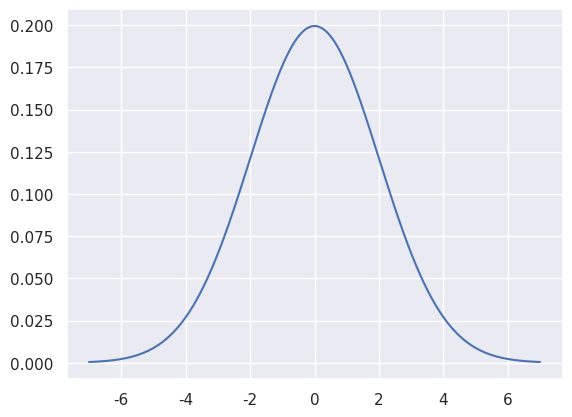

The matplotlib source for this figure:
# -*- coding: utf-8 -*-
"""
Created on Thu May  4 15:00:08 2017

@author: rohankoodli
"""

import numpy as np
from matplotlib import pyplot as plt
from scipy import stats
import seaborn; seaborn.set()

x_axis = np.arange(-7, 7, 0.001)

plt.plot(x_axis, stats.norm.pdf(x_axis,0,2))